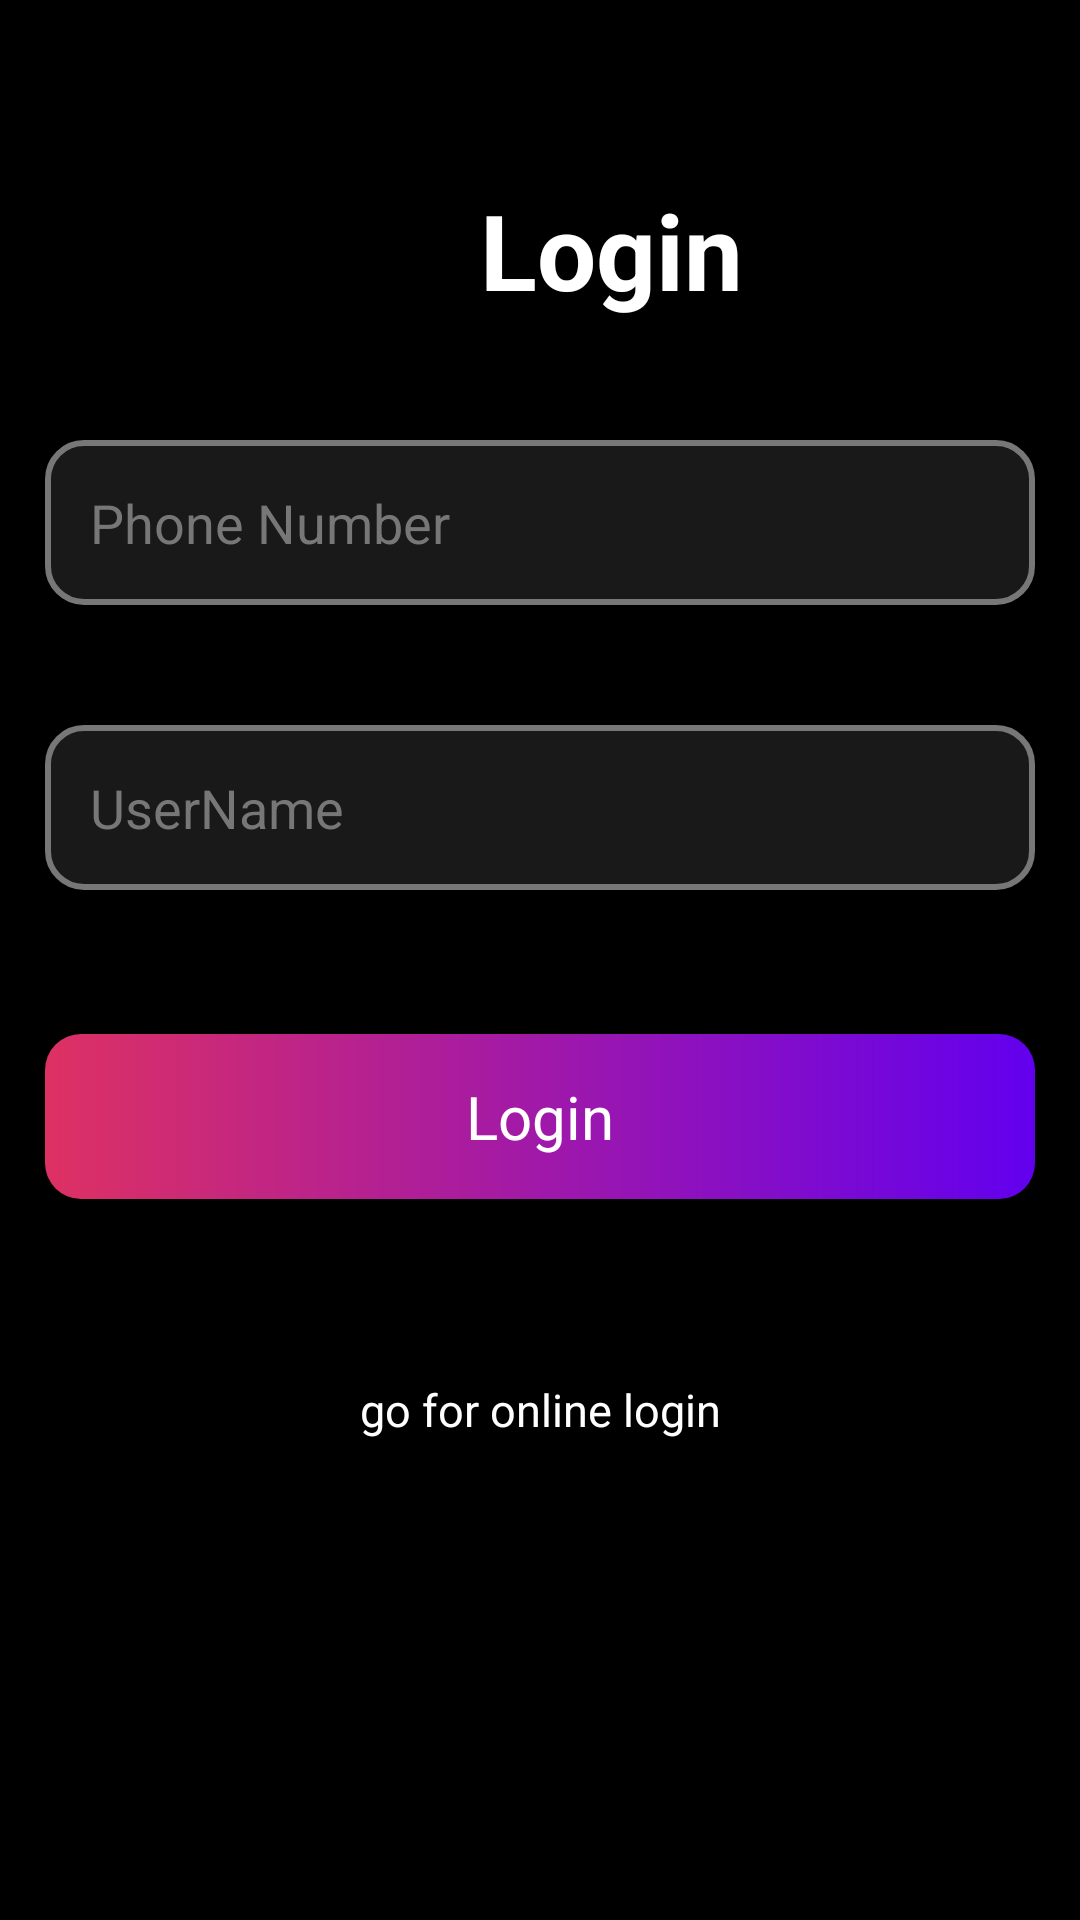

Android layout source for this screen:
<!-- AndroidManifest.xml: application theme Theme.SMD_A1 -->
<!-- res/layout/activity_offline_login.xml -->
<?xml version="1.0" encoding="utf-8"?>
<androidx.constraintlayout.widget.ConstraintLayout xmlns:android="http://schemas.android.com/apk/res/android"
    xmlns:app="http://schemas.android.com/apk/res-auto"
    xmlns:tools="http://schemas.android.com/tools"
    android:layout_width="match_parent"
    android:layout_height="match_parent"
    android:background="@color/black"
    tools:context=".Offline_login">

    <TextView
        android:id="@+id/textView5"
        android:layout_width="wrap_content"
        android:layout_height="wrap_content"
        android:layout_marginStart="160dp"
        android:layout_marginTop="60dp"
        android:textStyle="bold"
        android:text="Login"
        android:textColor="@color/white"
        android:textSize="35sp"
        app:layout_constraintStart_toStartOf="parent"
        app:layout_constraintTop_toTopOf="parent" />

    <EditText
        android:id="@+id/EditPhoneId"
        android:layout_width="match_parent"
        android:layout_height="55dp"
        android:ems="10"
        android:layout_marginTop="40dp"
        android:hint="Phone Number"
        android:inputType="phone"
        android:background="@drawable/text_box_ui"
        android:textColor="@color/white"
        android:textColorHint="@color/NewGrey"
        android:paddingHorizontal="15dp"
        android:layout_marginHorizontal="15dp"
        app:layout_constraintEnd_toEndOf="parent"
        app:layout_constraintStart_toStartOf="parent"
        app:layout_constraintTop_toBottomOf="@+id/textView5" />

    <EditText
        android:id="@+id/EditNameId"
        android:layout_width="match_parent"
        android:layout_height="55dp"
        android:paddingHorizontal="15dp"
        android:layout_marginHorizontal="15dp"
        android:ems="10"
        android:hint="UserName"
        android:inputType="textPersonName"
        android:layout_marginTop="40dp"
        android:background="@drawable/text_box_ui"
        android:textColor="@color/white"
        android:textColorHint="@color/NewGrey"
        app:layout_constraintEnd_toEndOf="parent"
        app:layout_constraintStart_toStartOf="parent"
        app:layout_constraintTop_toBottomOf="@+id/EditPhoneId" />




    <RelativeLayout
        android:id="@+id/SignInBtn"
        android:background="@drawable/register_buttons_theme"
        android:layout_width="match_parent"
        android:layout_height="55dp"
        android:layout_marginHorizontal="15dp"
        android:layout_marginTop="48dp"
        app:layout_constraintEnd_toEndOf="parent"
        app:layout_constraintStart_toStartOf="parent"
        app:layout_constraintTop_toBottomOf="@+id/EditNameId">


        <TextView
            android:textSize="20sp"
            android:layout_centerInParent="true"
            android:text="Login"
            android:textColor="@color/white"
            android:layout_width="wrap_content"
            android:layout_height="wrap_content"/>


    </RelativeLayout>

    <TextView
        android:id="@+id/online_signIn"
        android:layout_width="wrap_content"
        android:layout_marginTop="60dp"
        android:layout_height="wrap_content"
        android:text="go for online login"
        android:textColor="@color/white"
        android:textSize="15sp"
        app:layout_constraintEnd_toEndOf="parent"
        app:layout_constraintStart_toStartOf="parent"
        app:layout_constraintTop_toBottomOf="@+id/SignInBtn" />
</androidx.constraintlayout.widget.ConstraintLayout>
<!-- resources referenced by this layout -->
<resources>
  <color name="NewGrey">#787777</color>
  <color name="black">#FF000000</color>
  <color name="white">#FFFFFFFF</color>
  <!-- drawable register_buttons_theme (drawable) -->
  <?xml version="1.0" encoding="utf-8"?>
  <shape android:shape="rectangle" xmlns:android="http://schemas.android.com/apk/res/android">
  
      <gradient android:endColor="@color/purple_500"
          android:startColor="@color/Pink"
          android:angle="0"/>
  
      <corners android:radius="12dp"/>
  
  </shape>
  <!-- drawable text_box_ui (drawable) -->
  <?xml version="1.0" encoding="utf-8"?>
  <shape android:shape="rectangle" xmlns:android="http://schemas.android.com/apk/res/android">
  
      <solid android:color="@color/Greyish"/>
      <corners android:radius="12dp"/>
      <stroke android:color="@color/NewGrey"
          android:width="2dp"/>
  
  
  </shape>
  <style name="Theme.SMD_A1" parent="Theme.MaterialComponents.DayNight.DarkActionBar">
          
          <item name="colorPrimary">@color/black</item>
          <item name="colorPrimaryVariant">@color/black</item>
          <item name="colorOnPrimary">@color/white</item>
          
          <item name="colorSecondary">@color/teal_200</item>
          <item name="colorSecondaryVariant">@color/teal_700</item>
          <item name="colorOnSecondary">@color/black</item>
          
          <item name="android:statusBarColor" tools:targetApi="l">@color/black</item>
          
      </style>
  <color name="purple_500">#FF6200EE</color>
  <color name="Pink">#DE3163</color>
  <color name="Greyish">#191919</color>
  <color name="teal_200">#FF03DAC5</color>
  <color name="teal_700">#FF018786</color>
</resources>
